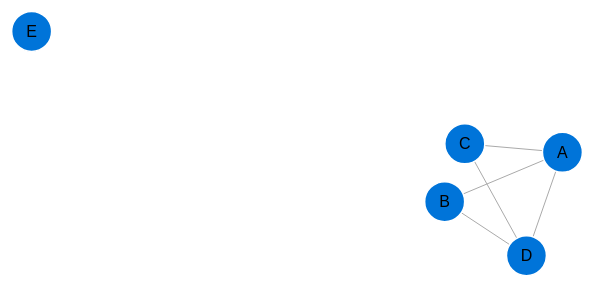
D3 v7 page, settled after 480 driven frames (8 s of simulated time); the page loaded 1 data file(s).


    d3.json("graphData.json").then(data => {
      drawGraph(data.nodes, data.links);
    }).catch(error => {
      console.error("Error loading JSON:", error);
    });
  
// ── graph.js
function drawGraph(nodes, links) {
    const svg = d3.select("svg");
    const width = window.innerWidth;
    const height = window.innerHeight;
  
    const simulation = d3.forceSimulation(nodes)
      .force("link", d3.forceLink(links).id(d => d.id).distance(100))
      .force("charge", d3.forceManyBody().strength(-300))
      .force("center", d3.forceCenter(width / 2, height / 2));
  
    const link = svg.append("g")
      .attr("stroke", "#aaa")
      .selectAll("line")
      .data(links)
      .join("line");
  
    const node = svg.append("g")
      .selectAll("g")
      .data(nodes)
      .join("g")
      .call(drag(simulation));
  
    node.append("circle")
      .attr("r", 20);
  
    node.append("text")
      .text(d => d.id)
      .attr("text-anchor", "middle")
      .attr("dy", "0.35em");
  
    simulation.on("tick", () => {
      link
        .attr("x1", d => d.source.x)
        .attr("y1", d => d.source.y)
        .attr("x2", d => d.target.x)
        .attr("y2", d => d.target.y);
  
      node
        .attr("transform", d => `translate(${d.x},${d.y})`);
    });
  
    function drag(simulation) {
      function dragstarted(event, d) {
        if (!event.active) simulation.alphaTarget(0.3).restart();
        d.fx = d.x;
        d.fy = d.y;
      }
  
      function dragged(event, d) {
        d.fx = event.x;
        d.fy = event.y;
      }
  
      function dragended(event, d) {
        if (!event.active) simulation.alphaTarget(0);
        d.fx = null;
        d.fy = null;
      }
  
      return d3.drag()
        .on("start", dragstarted)
        .on("drag", dragged)
        .on("end", dragended);
    }
  }
  

### data: graphData.json
{
 "nodes": [
  {
   "id": "A"
  },
  {
   "id": "B"
  },
  {
   "id": "C"
  },
  {
   "id": "D"
  },
  {
   "id": "E"
  }
 ],
 "links": [
  {
   "source": "A",
   "target": "B"
  },
  {
   "source": "A",
   "target": "C"
  },
  {
   "source": "B",
   "target": "D"
  },
  {
   "source": "C",
   "target": "D"
  },
  {
   "source": "D",
   "target": "A"
  }
 ]
}